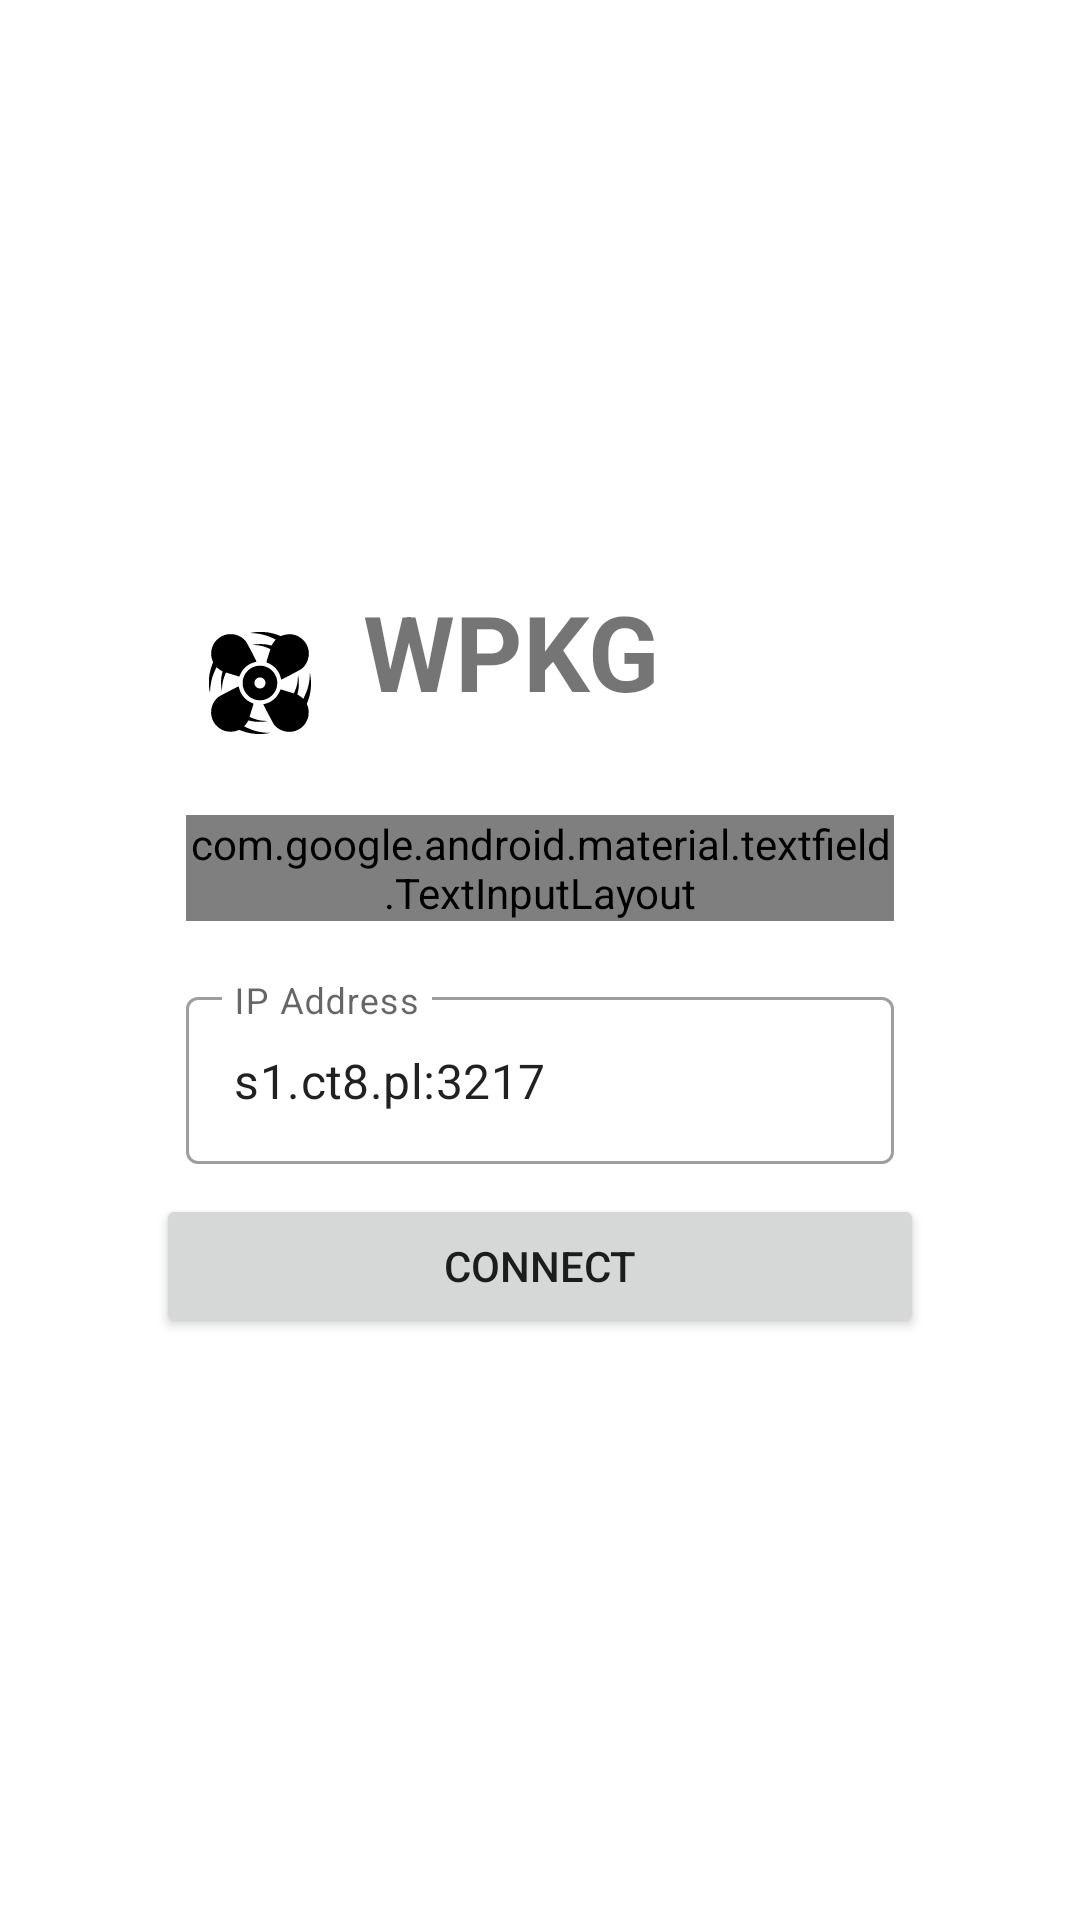

Write the Android layout XML for this screen, with the resource values it uses.
<!-- AndroidManifest.xml: application theme Theme.WPKGCLI -->
<!-- res/layout/activity_main.xml -->
<?xml version="1.0" encoding="utf-8"?>
<androidx.constraintlayout.widget.ConstraintLayout
        xmlns:android="http://schemas.android.com/apk/res/android"
        xmlns:tools="http://schemas.android.com/tools"
        xmlns:app="http://schemas.android.com/apk/res-auto"
        android:layout_width="match_parent"
        android:layout_height="match_parent"
        tools:context="me.example.cli.android.MainActivity">
    <LinearLayout
            android:orientation="vertical"
            android:layout_width="256dp"
            android:layout_height="350dp"
            app:layout_constraintTop_toTopOf="parent"
            app:layout_constraintBottom_toBottomOf="parent" app:layout_constraintEnd_toEndOf="parent"
            app:layout_constraintStart_toStartOf="parent"
            android:gravity="center">

        <LinearLayout
                android:orientation="horizontal"
                android:layout_width="match_parent"
                android:layout_height="68dp">
            <ImageView
                    android:layout_width="69dp"
                    android:layout_height="wrap_content" app:srcCompat="@drawable/ic_launcher_foreground"
                    android:id="@+id/imageView5"/>
            <TextView
                    android:text="WPKG"
                    android:textSize="35dp"
                    android:textStyle="bold"
                    android:layout_width="0dp"
                    android:layout_height="wrap_content" android:id="@+id/wpkgLabel" android:layout_weight="1"/>
        </LinearLayout>
        <com.google.android.material.textfield.TextInputLayout
                android:id="@+id/txtPasswordLayout"
                style="@style/Widget.MaterialComponents.TextInputLayout.OutlinedBox"
                android:layout_width="match_parent"
                android:layout_height="wrap_content"
                android:layout_margin="10dp"
                app:passwordToggleEnabled="true"
                app:passwordToggleDrawable="@drawable/show_password_selector">

            <com.google.android.material.textfield.TextInputEditText
                    android:id="@+id/txtPassword"
                    android:layout_width="match_parent"
                    android:layout_height="wrap_content"
                    android:inputType="textPassword"
                    android:hint="Password"/>

        </com.google.android.material.textfield.TextInputLayout>

        <com.google.android.material.textfield.TextInputLayout
                android:id="@+id/txtIPLayout"
                style="@style/Widget.MaterialComponents.TextInputLayout.OutlinedBox"
                android:layout_width="match_parent"
                android:layout_height="wrap_content"
                android:layout_margin="10dp">

            <com.google.android.material.textfield.TextInputEditText
                    android:id="@+id/txtIP"
                    android:text="s1.ct8.pl:3217"
                    android:layout_width="match_parent"
                    android:layout_height="wrap_content"
                    android:hint="IP Address"/>

        </com.google.android.material.textfield.TextInputLayout>
        <Button
                android:text="Connect"
                android:layout_width="match_parent"
                android:layout_height="wrap_content" android:id="@+id/btnConnect"/>
    </LinearLayout>
</androidx.constraintlayout.widget.ConstraintLayout>
<!-- resources referenced by this layout -->
<resources>
  <!-- drawable ic_launcher_foreground: vector/xml drawable (drawable, 5198 chars, omitted) -->
  <!-- drawable show_password_selector (drawable) -->
  <?xml version="1.0" encoding="utf-8"?>
  <selector xmlns:android="http://schemas.android.com/apk/res/android">
      <item android:drawable="@drawable/ic_show_password" android:state_checked="true"/>
      <item android:drawable="@drawable/ic_hide_password"/>
  </selector>
  <style name="Theme.WPKGCLI" parent="Theme.MaterialComponents.DayNight.DarkActionBar">
          
          <item name="colorPrimary">@color/purple_500</item>
          <item name="colorPrimaryVariant">@color/purple_700</item>
          <item name="colorOnPrimary">@color/white</item>
          
          <item name="colorSecondary">@color/teal_200</item>
          <item name="colorSecondaryVariant">@color/teal_700</item>
          <item name="colorOnSecondary">@color/black</item>
          
          <item name="android:statusBarColor" tools:targetApi="l">?attr/colorPrimaryVariant</item>
          
      </style>
  <color name="purple_500">#FF6200EE</color>
  <color name="purple_700">#FF3700B3</color>
  <color name="white">#FFFFFFFF</color>
  <color name="teal_200">#FF03DAC5</color>
  <color name="teal_700">#FF018786</color>
  <color name="black">#FF000000</color>
</resources>
